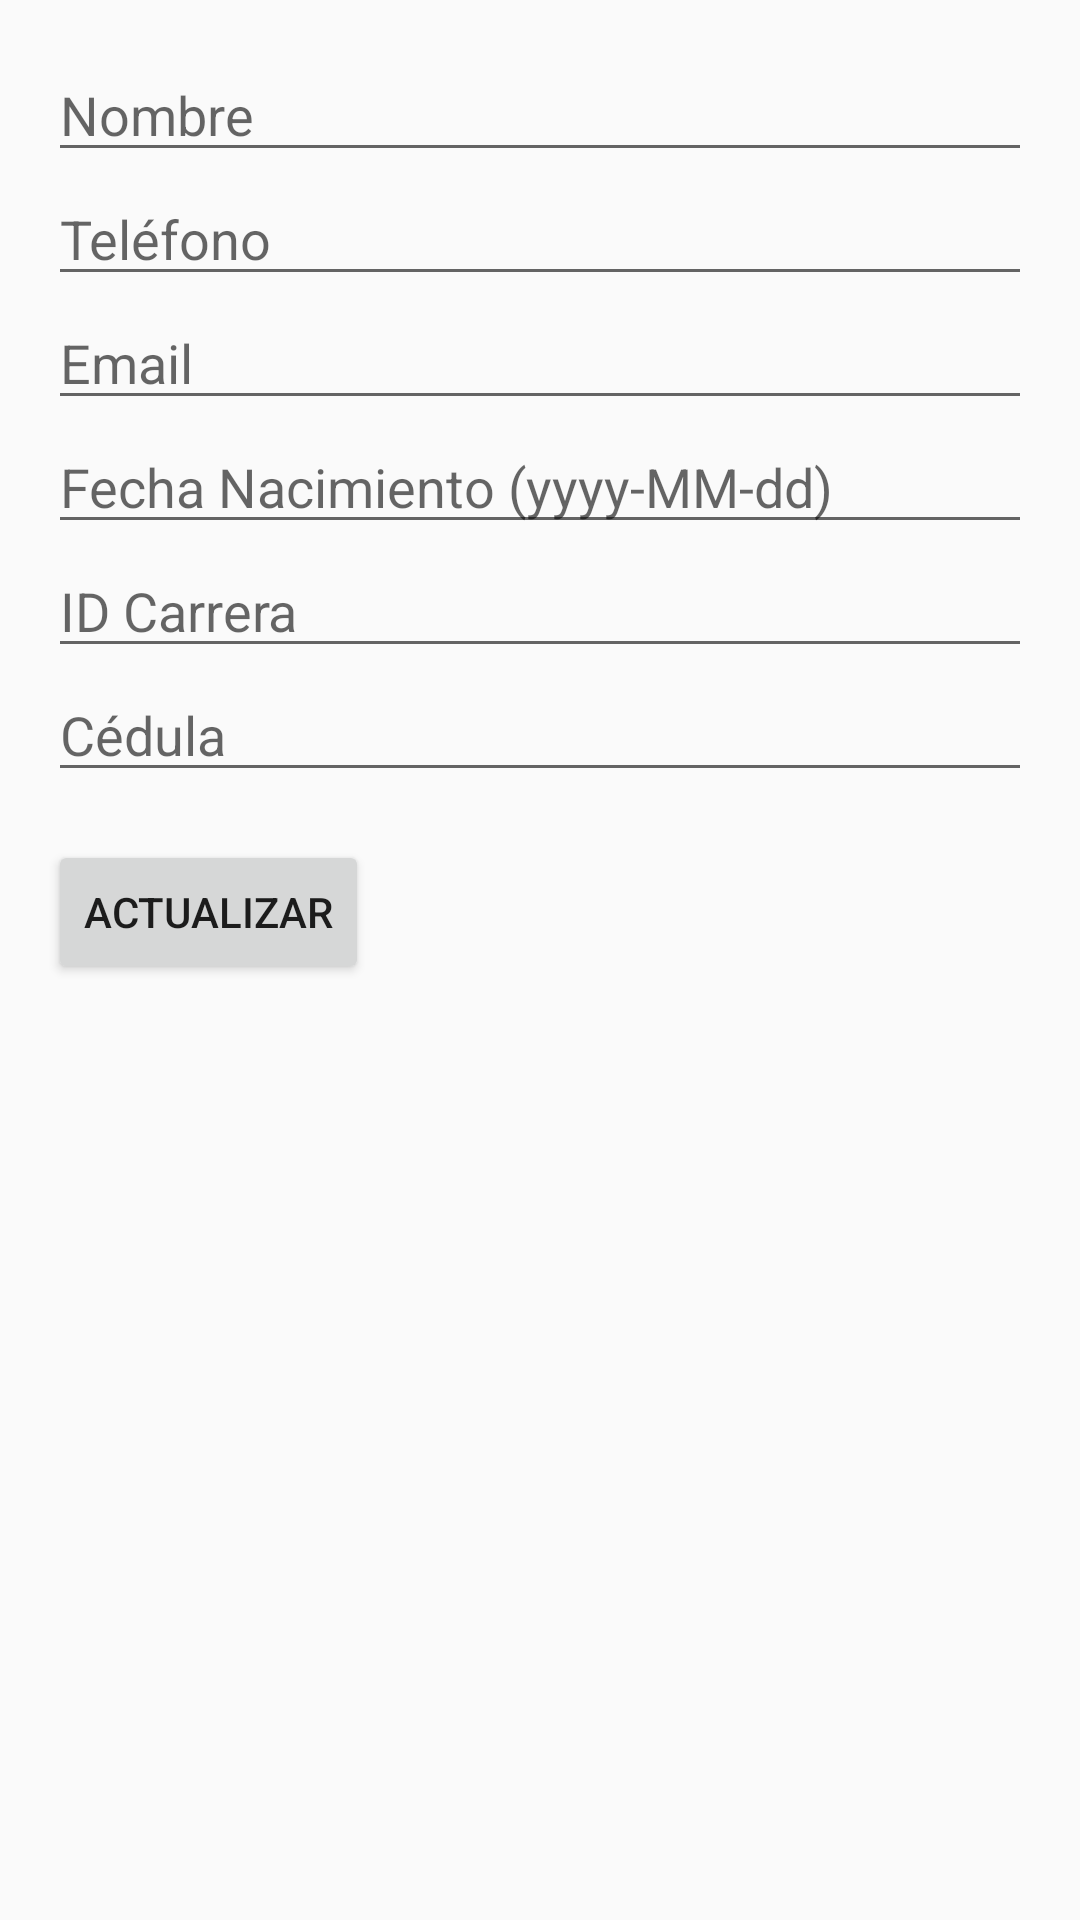

Layout XML and referenced resources for this Android screen:
<!-- AndroidManifest.xml: application theme Theme.Quiz1 -->
<!-- res/layout/activity_editar_alumno.xml -->
<?xml version="1.0" encoding="utf-8"?>
<ScrollView xmlns:android="http://schemas.android.com/apk/res/android"
    android:layout_width="match_parent"
    android:layout_height="match_parent"
    android:padding="16dp">

    <LinearLayout
        android:orientation="vertical"
        android:layout_width="match_parent"
        android:layout_height="wrap_content">

        <EditText
            android:id="@+id/edtNombre"
            android:hint="Nombre"
            android:layout_width="match_parent"
            android:layout_height="wrap_content" />

        <EditText
            android:id="@+id/edtTelefono"
            android:hint="Teléfono"
            android:layout_width="match_parent"
            android:layout_height="wrap_content" />

        <EditText
            android:id="@+id/edtEmail"
            android:hint="Email"
            android:layout_width="match_parent"
            android:layout_height="wrap_content" />

        <EditText
            android:id="@+id/edtFechaNacimiento"
            android:hint="Fecha Nacimiento (yyyy-MM-dd)"
            android:layout_width="match_parent"
            android:layout_height="wrap_content" />

        <EditText
            android:id="@+id/edtIdCarrera"
            android:hint="ID Carrera"
            android:inputType="number"
            android:layout_width="match_parent"
            android:layout_height="wrap_content" />

        <EditText
            android:id="@+id/edtCedula"
            android:hint="Cédula"
            android:layout_width="match_parent"
            android:layout_height="wrap_content" />

        <Button
            android:id="@+id/btnActualizar"
            android:text="Actualizar"
            android:layout_width="wrap_content"
            android:layout_height="wrap_content"
            android:layout_marginTop="16dp"/>
    </LinearLayout>
</ScrollView>
<!-- resources referenced by this layout -->
<resources>
  <style name="Theme.Quiz1" parent="Theme.AppCompat.Light.NoActionBar">
          <item name="colorPrimary">#D50000</item> 
          <item name="colorPrimaryDark">#B71C1C</item>
      </style>
</resources>
